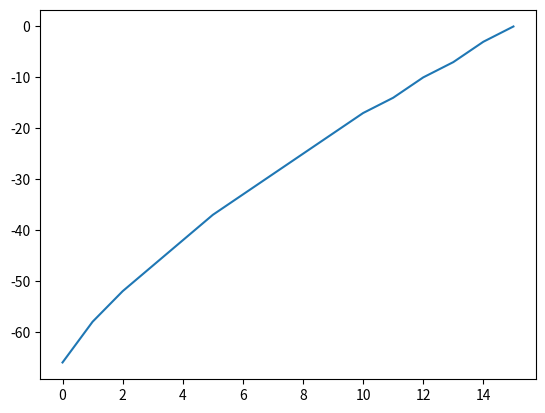

Here is the Python script that generated this plot:
import matplotlib.pyplot as plt

# iphone bar vs. volume level (dB)
arr = [-66, -58, -52, -47, -42, -37, -33, -29, -25, -21, -17, -14, -10, -7, -3, 0]
plt.plot(arr)
plt.show()